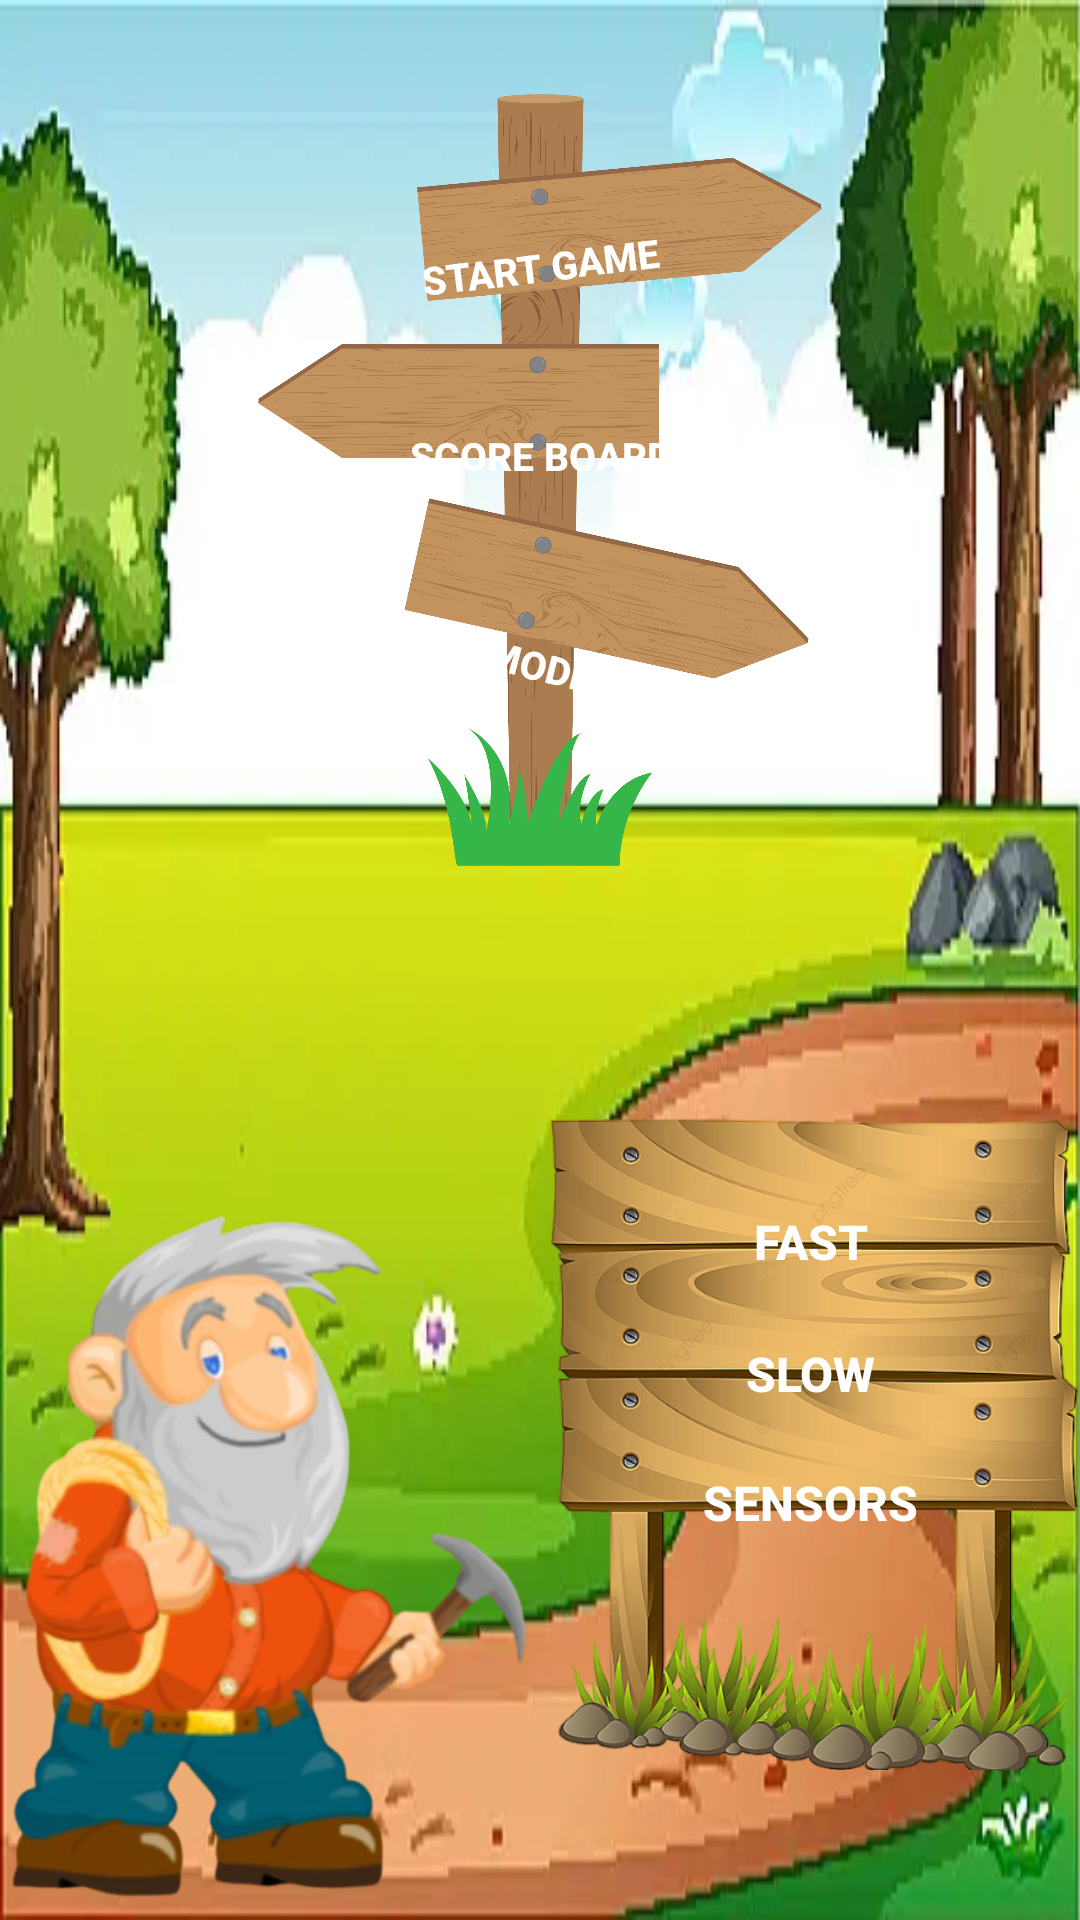

Reconstruct the res/layout file that produces this screen, plus the resources it refers to.
<!-- AndroidManifest.xml: application theme Theme.GoldMinergame -->
<!-- res/layout/activity_main_menu.xml -->
<?xml version="1.0" encoding="utf-8"?>
<RelativeLayout xmlns:android="http://schemas.android.com/apk/res/android"
    android:layout_width="match_parent"
    android:layout_height="match_parent"
    xmlns:app="http://schemas.android.com/apk/res-auto"
    android:background="@drawable/gold_miner_main_menu">

    <androidx.appcompat.widget.LinearLayoutCompat
        android:id="@+id/GoldMiner_Main_Menu_LAY"
        android:layout_width="match_parent"
        android:layout_height="match_parent"
        android:orientation="vertical">

        <RelativeLayout
            android:id="@+id/GoldMiner_Main_Menu_LAY_index_1"
            android:layout_width="wrap_content"
            android:layout_height="0dp"
            android:layout_weight="1">

            <com.google.android.material.imageview.ShapeableImageView
                android:id="@+id/GoldMiner_Main_Menu_IMG_woodPointer"
                android:layout_width="wrap_content"
                android:layout_height="wrap_content"
                android:layout_centerHorizontal="true"
                android:src="@drawable/gold_miner_wooden_pointer_board" />


            <androidx.appcompat.widget.AppCompatButton
                android:id="@+id/GoldMiner_Main_Menu_BTN_startGame"
                android:layout_width="wrap_content"
                android:layout_height="wrap_content"
                android:text="START GAME"
                android:layout_centerHorizontal="true"
                android:layout_marginTop="65dp"
                android:background="@android:color/transparent"
                android:textColor="@android:color/white"
                android:textStyle="bold"
                android:textSize="13dp"
                android:rotation="-7"/>

            <androidx.appcompat.widget.AppCompatButton
                android:id="@+id/GoldMiner_Main_Menu_BTN_scoreBoard"
                android:layout_width="wrap_content"
                android:layout_height="wrap_content"
                android:text="SCORE BOARD"
                android:layout_centerHorizontal="true"
                android:layout_marginTop="128dp"
                android:background="@android:color/transparent"
                android:textColor="@android:color/white"
                android:textStyle="bold"
                android:textSize="13dp"/>

            <androidx.appcompat.widget.AppCompatButton
                android:id="@+id/GoldMiner_Main_Menu_BTN_Mode"
                android:layout_width="wrap_content"
                android:layout_height="wrap_content"
                android:text="MODE"
                android:layout_centerHorizontal="true"
                android:layout_marginTop="198dp"
                android:background="@android:color/transparent"
                android:textColor="@android:color/white"
                android:textStyle="bold"
                android:textSize="13dp"
                android:rotation="14"/>

        </RelativeLayout>

        <RelativeLayout
            android:id="@+id/GoldMiner_Main_Menu_LAY_index_2"
            android:layout_width="wrap_content"
            android:layout_height="0dp"
            android:layout_weight="1">


            <androidx.appcompat.widget.LinearLayoutCompat
                android:layout_width="match_parent"
                android:layout_height="match_parent"
                android:orientation="horizontal">

                <com.google.android.material.imageview.ShapeableImageView
                    android:id="@+id/GoldMiner_Main_Menu_IMG_character"
                    android:layout_width="0dp"
                    android:layout_height="wrap_content"
                    android:layout_weight="1"
                    android:scaleType="fitEnd"
                    android:src="@drawable/gold_miner_character" />

                <RelativeLayout
                    android:id="@+id/GoldMiner_Main_Menu_LAY_mode"
                    android:layout_width="0dp"
                    android:layout_height="wrap_content"
                    android:layout_weight="1">

                    <com.google.android.material.imageview.ShapeableImageView
                        android:id="@+id/GoldMiner_Main_Menu_IMG_mode_options"
                        android:layout_width="wrap_content"
                        android:layout_height="wrap_content"
                        android:src="@drawable/gold_miner_main_menu_mode" />

                    <androidx.appcompat.widget.AppCompatButton
                        android:id="@+id/GoldMiner_Main_Menu_BTN_mode_fast"
                        android:layout_width="wrap_content"
                        android:layout_height="wrap_content"
                        android:text="FAST"
                        android:layout_centerHorizontal="true"
                        android:layout_marginTop="70dp"
                        android:background="@android:color/transparent"
                        android:textColor="@android:color/white"
                        android:textStyle="bold"
                        android:textSize="16dp"/>

                    <androidx.appcompat.widget.AppCompatButton
                        android:id="@+id/GoldMiner_Main_Menu_BTN_mode_slow"
                        android:layout_width="wrap_content"
                        android:layout_height="wrap_content"
                        android:text="SLOW"
                        android:layout_centerHorizontal="true"
                        android:layout_marginTop="114dp"
                        android:background="@android:color/transparent"
                        android:textColor="@android:color/white"
                        android:textStyle="bold"
                        android:textSize="16dp"/>

                    <androidx.appcompat.widget.AppCompatButton
                        android:id="@+id/GoldMiner_Main_Menu_BTN_mode_sensors"
                        android:layout_width="wrap_content"
                        android:layout_height="wrap_content"
                        android:layout_centerHorizontal="true"
                        android:layout_marginTop="157dp"
                        android:background="@android:color/transparent"
                        android:text="SENSORS"
                        android:textColor="@android:color/white"
                        android:textSize="16dp"
                        android:textStyle="bold" />

                </RelativeLayout>

            </androidx.appcompat.widget.LinearLayoutCompat>

        </RelativeLayout>


    </androidx.appcompat.widget.LinearLayoutCompat>

</RelativeLayout>
<!-- resources referenced by this layout -->
<resources>
  <!-- drawable gold_miner_character: png bitmap (drawable, 216313 bytes) -->
  <!-- drawable gold_miner_main_menu: png bitmap (drawable, 220733 bytes) -->
  <!-- drawable gold_miner_main_menu_mode: png bitmap (drawable, 274422 bytes) -->
  <!-- drawable gold_miner_wooden_pointer_board: png bitmap (drawable, 100433 bytes) -->
  <style name="Theme.GoldMinergame" parent="Base.Theme.GoldMinergame" />
  <style name="Base.Theme.GoldMinergame" parent="Theme.Material3.DayNight.NoActionBar">
          
          
      </style>
</resources>
